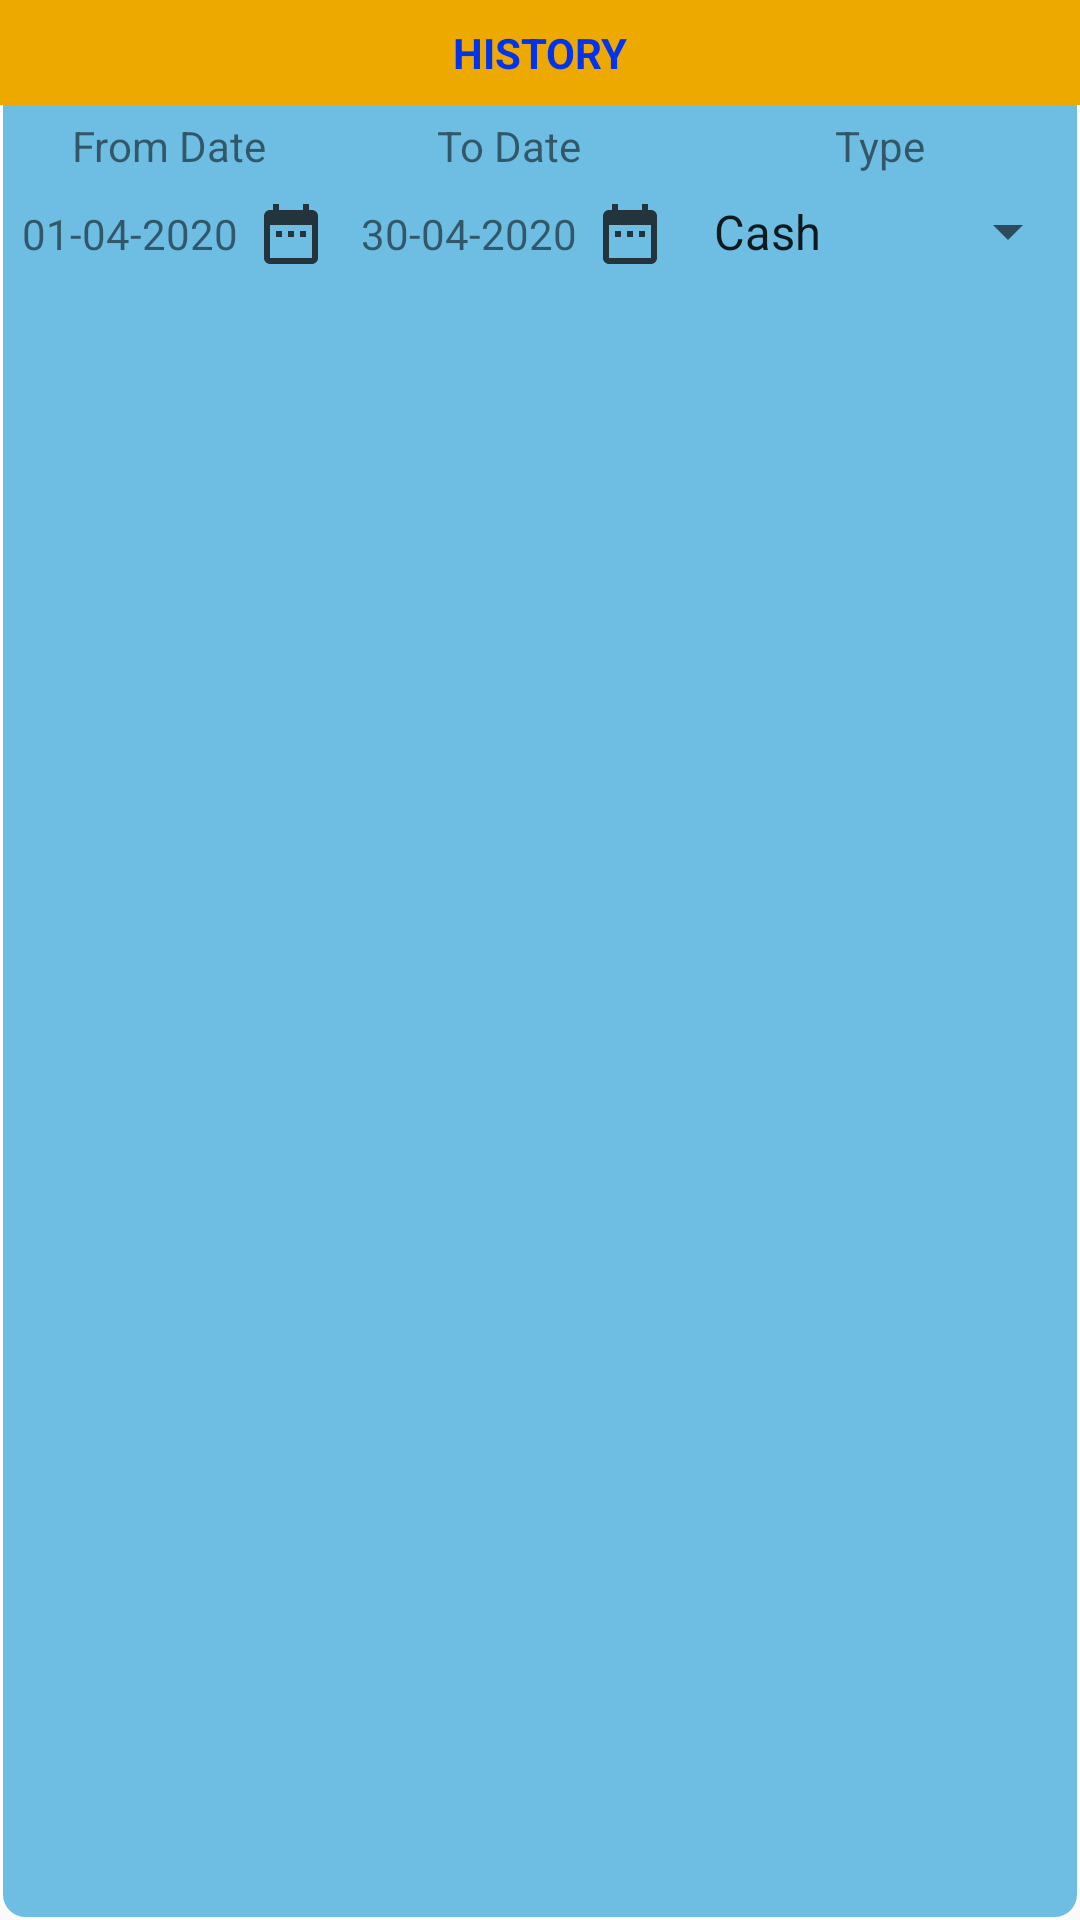

Produce the Android XML layout that renders to this screen, including the resource entries it uses.
<!-- AndroidManifest.xml: application theme Theme.First -->
<!-- res/layout/activity_transaction.xml -->
<?xml version="1.0" encoding="utf-8"?>
<androidx.constraintlayout.widget.ConstraintLayout xmlns:android="http://schemas.android.com/apk/res/android"
    xmlns:app="http://schemas.android.com/apk/res-auto"
    xmlns:tools="http://schemas.android.com/tools"
    android:layout_width="match_parent"
    android:layout_height="match_parent"
    android:layout_margin="@dimen/dimen_8dp"
    android:background="@drawable/round_corner"
    tools:context=".TransactionActivity">
    <LinearLayout
        android:layout_width="match_parent"
        android:layout_height="wrap_content"
        android:orientation="vertical"
        android:gravity="center"
        app:layout_constraintTop_toTopOf="parent"
        app:layout_constraintStart_toStartOf="parent"
        app:layout_constraintEnd_toEndOf="parent">
        <LinearLayout
            android:layout_width="match_parent"
            android:layout_height="wrap_content"
            android:orientation="vertical"
            android:gravity="center">
            <TextView
                android:layout_width="match_parent"
                android:layout_height="wrap_content"
                android:padding="@dimen/dimen_8dp"
                android:gravity="center"
                android:layout_weight="1"
                android:textColor="@color/color_blue"
                android:background="@color/color_yellow"
                android:textStyle="bold"
                android:text="HISTORY"/>
            <TableLayout
                android:layout_width="match_parent"
                android:layout_height="wrap_content">
                <TableRow
                    android:layout_width="match_parent"
                    android:layout_height="wrap_content">
                    <TextView
                        android:layout_width="match_parent"
                        android:layout_height="wrap_content"
                        android:padding="@dimen/dimen_4dp"
                        android:gravity="center"
                        android:layout_weight="1"
                        android:layout_column="1"
                        android:text="From Date"/>
                    <TextView
                        android:layout_width="match_parent"
                        android:layout_height="wrap_content"
                        android:padding="@dimen/dimen_4dp"
                        android:gravity="center"
                        android:layout_weight="1"
                        android:layout_column="2"
                        android:text="To Date"/>
                    <TextView
                        android:layout_width="match_parent"
                        android:layout_height="wrap_content"
                        android:padding="@dimen/dimen_4dp"
                        android:gravity="center"
                        android:layout_weight="1"
                        android:layout_column="3"
                        android:text="Type"/>
                </TableRow>
                <TableRow
                    android:layout_width="match_parent"
                    android:layout_height="wrap_content">
                    <TextView
                        android:id="@+id/text_from_date"
                        android:layout_width="match_parent"
                        android:layout_height="wrap_content"
                        android:padding="@dimen/dimen_4dp"
                        android:gravity="center"
                        android:layout_weight="1"
                        android:layout_column="1"
                        android:drawableEnd="@drawable/ic_action_date"
                        android:drawablePadding="@dimen/dimen_2dp"
                        android:text="01-04-2020"/>
                    <TextView
                        android:id="@+id/text_to_date"
                        android:layout_width="match_parent"
                        android:layout_height="wrap_content"
                        android:padding="@dimen/dimen_4dp"
                        android:gravity="center"
                        android:layout_weight="1"
                        android:layout_column="2"
                        android:drawableEnd="@drawable/ic_action_date"
                        android:drawablePadding="@dimen/dimen_2dp"
                        android:text="30-04-2020"/>
                    <Spinner
                        android:id="@+id/spinner_type"
                        android:layout_width="wrap_content"
                        android:layout_height="wrap_content"
                        android:padding="@dimen/dimen_4dp"
                        android:gravity="center"
                        android:layout_weight="1"
                        android:layout_column="3"
                        android:entries="@array/transaction_type"/>
                </TableRow>
            </TableLayout>
        </LinearLayout>
        <androidx.recyclerview.widget.RecyclerView
            android:id="@+id/recycler_view"
            android:layout_width="match_parent"
            android:layout_height="match_parent"
            android:layout_margin="@dimen/dimen_4dp"/>
    </LinearLayout>
</androidx.constraintlayout.widget.ConstraintLayout>
<!-- resources referenced by this layout -->
<resources>
  <string-array name="transaction_type">
          <item>Cash</item>
          <item>Chips</item>
          <item>Payment</item>
      </string-array>
  <color name="color_blue">#0033ED</color>
  <color name="color_yellow">#eda900</color>
  <dimen name="dimen_2dp">2dp</dimen>
  <dimen name="dimen_4dp">4dp</dimen>
  <dimen name="dimen_8dp">8dp</dimen>
  <!-- drawable ic_action_date (drawable-anydpi) -->
  <vector xmlns:android="http://schemas.android.com/apk/res/android"
      android:width="24dp"
      android:height="24dp"
      android:viewportWidth="24"
      android:viewportHeight="24"
      android:tint="#111111"
      android:alpha="0.8">
      <path
          android:fillColor="#FF000000"
          android:pathData="M9,11L7,11v2h2v-2zM13,11h-2v2h2v-2zM17,11h-2v2h2v-2zM19,4h-1L18,2h-2v2L8,4L8,2L6,2v2L5,4c-1.11,0 -1.99,0.9 -1.99,2L3,20c0,1.1 0.89,2 2,2h14c1.1,0 2,-0.9 2,-2L21,6c0,-1.1 -0.9,-2 -2,-2zM19,20L5,20L5,9h14v11z"/>
  </vector>
  <!-- drawable round_corner (drawable) -->
  <?xml version="1.0" encoding="utf-8"?>
  <shape xmlns:android="http://schemas.android.com/apk/res/android"
      android:shape="rectangle">
      <solid
          android:color="#6EBEE3"/>
      <corners android:radius="@dimen/dimen_8dp"/>
      <stroke android:color="#ffff"
          android:width="@dimen/dimen_1dp"/>
  </shape>
  <style name="Theme.First" parent="Theme.AppCompat.Light.NoActionBar">
          <item name="android:windowNoTitle">true</item>
          <item name="android:windowActionBar">false</item>
          <item name="android:windowFullscreen">true</item>
          <item name="android:windowContentOverlay">@null</item>
          <item name="android:windowIsTranslucent">false</item>
          <item name="android:windowDisablePreview">true</item>
      </style>
  <dimen name="dimen_1dp">1dp</dimen>
</resources>
